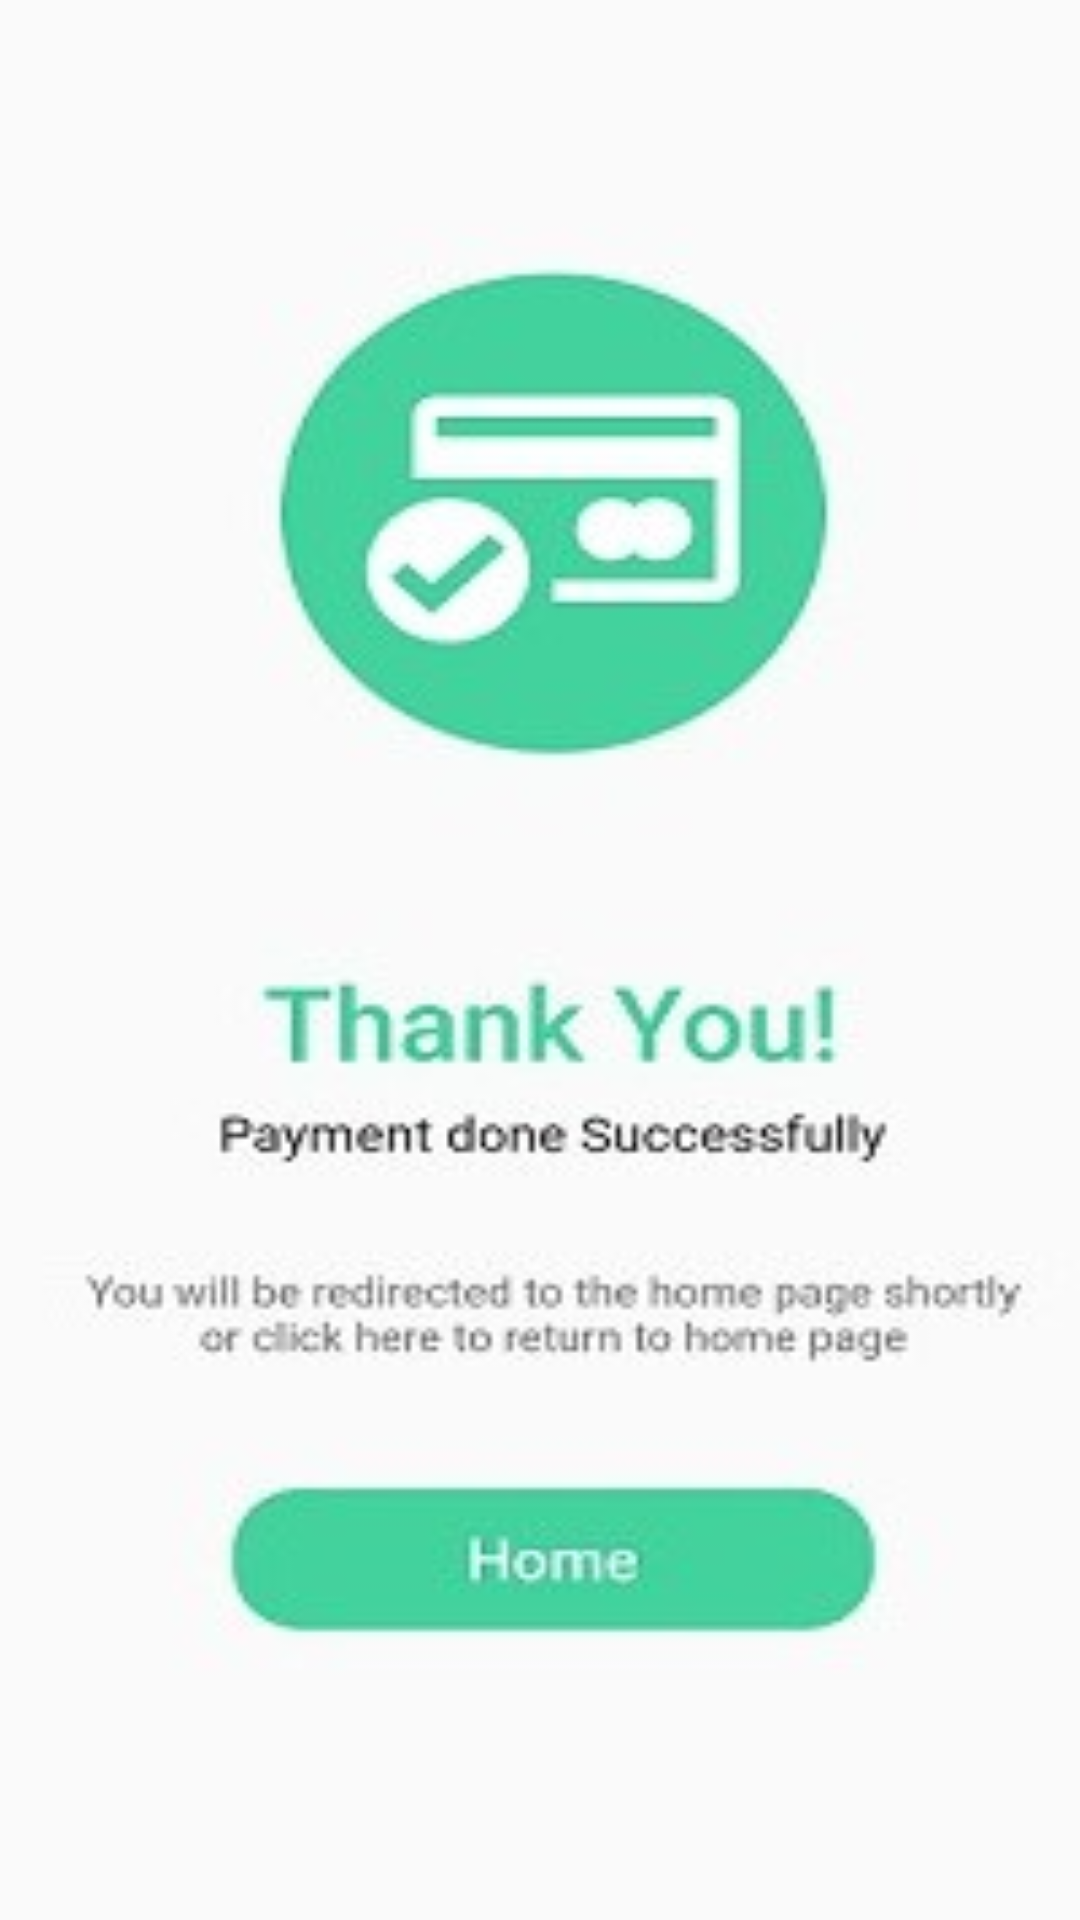

Here is an Android app screen rendered from its layout file. Give the layout XML and the strings, colors and styles it references.
<!-- AndroidManifest.xml: application theme Theme.PaymentCard -->
<!-- res/layout/activity_payment_success.xml -->
<?xml version="1.0" encoding="utf-8"?>
<androidx.constraintlayout.widget.ConstraintLayout xmlns:android="http://schemas.android.com/apk/res/android"
    xmlns:app="http://schemas.android.com/apk/res-auto"
    xmlns:tools="http://schemas.android.com/tools"
    android:layout_width="match_parent"
    android:layout_height="match_parent"
    tools:context=".PaymentSuccess">

    <ImageView
        android:id="@+id/imageView2"
        android:layout_width="match_parent"
        android:layout_height="match_parent"
        android:scaleType="fitXY"
        app:layout_constraintBottom_toBottomOf="parent"
        app:layout_constraintEnd_toEndOf="parent"
        app:layout_constraintStart_toStartOf="parent"
        app:layout_constraintTop_toTopOf="parent"
        app:srcCompat="@drawable/paymentsuccess" />

    <TextView
        android:id="@+id/homepage"
        android:layout_width="220dp"
        android:layout_height="70dp"
        android:layout_marginBottom="100dp"
        app:layout_constraintBottom_toBottomOf="parent"
        app:layout_constraintEnd_toEndOf="parent"
        app:layout_constraintStart_toStartOf="parent"></TextView>
</androidx.constraintlayout.widget.ConstraintLayout>
<!-- resources referenced by this layout -->
<resources>
  <!-- drawable paymentsuccess: jpg bitmap (drawable, 32963 bytes) -->
  <style name="Theme.PaymentCard" parent="Theme.MaterialComponents.DayNight.DarkActionBar">
          
          <item name="colorPrimary">@color/purple_500</item>
          <item name="colorPrimaryVariant">@color/purple_700</item>
          <item name="colorOnPrimary">@color/white</item>
          
          <item name="colorSecondary">@color/teal_200</item>
          <item name="colorSecondaryVariant">@color/teal_700</item>
          <item name="colorOnSecondary">@color/black</item>
          
          <item name="android:statusBarColor" tools:targetApi="l">?attr/colorPrimaryVariant</item>
          
  
  
      </style>
  <color name="purple_500">#FF6200EE</color>
  <color name="purple_700">#FF3700B3</color>
  <color name="white">#ffffff</color>
  <color name="teal_200">#FF03DAC5</color>
  <color name="teal_700">#FF018786</color>
  <color name="black">#292828</color>
</resources>
